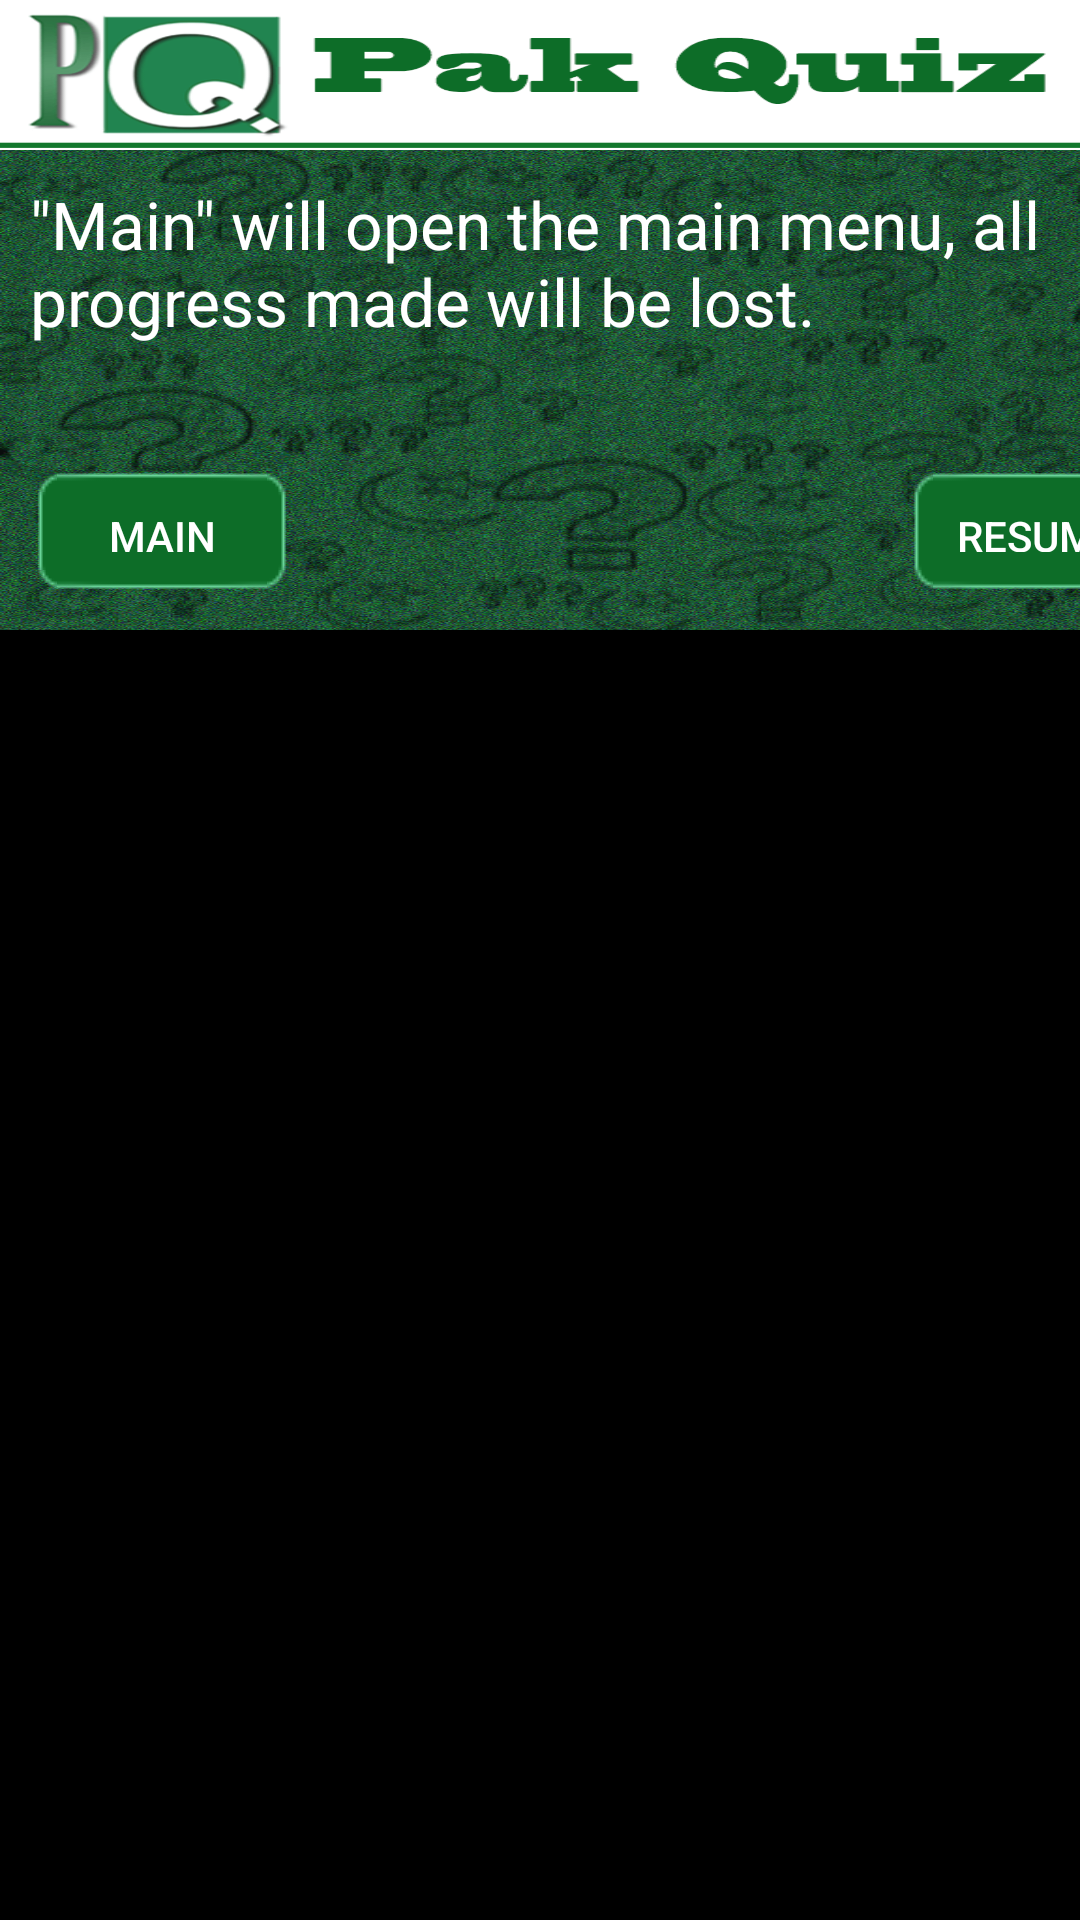

Layout XML and referenced resources for this Android screen:
<!-- AndroidManifest.xml: application theme AppFullScreenTheme -->
<!-- res/layout/scend_screen_dialog.xml -->
<?xml version="1.0" encoding="utf-8"?>

<LinearLayout xmlns:android="http://schemas.android.com/apk/res/android"
    android:orientation="vertical"
    android:layout_width="wrap_content"
    android:layout_height="wrap_content"
    android:layout_gravity="center">

    <ImageView
        android:layout_width="match_parent"
        android:layout_height="50dp"
        android:background="@drawable/dialog_title"
        android:contentDescription="@string/describe_dialog_title"
        />

    <RelativeLayout
        android:layout_width="400dp"
        android:layout_height="160dp"
        android:background="@drawable/activity_bg"
        android:splitMotionEvents="false">

        <TextView
            android:layout_width="match_parent"
            android:layout_height="wrap_content"
            android:layout_margin="10dp"
            android:textColor="@android:color/white"
            android:text="@string/scend_dialog"
            android:textSize="22sp"/>


            <Button
                android:id="@+id/mainBtn"
                android:layout_width="88dp"
                android:layout_height="45dp"
                android:background="@drawable/custom_button"
                android:text="@string/go_to_main"
                android:textColor="@android:color/white"
                style="?android:attr/borderlessButtonStyle"
                android:layout_alignParentBottom="true"
                android:layout_alignParentLeft="true"
                android:layout_alignParentStart="true"
                android:layout_marginBottom="10dp"
                android:layout_marginLeft="10dp"
                android:layout_marginStart="10dp"/>

            <Button
                android:id="@+id/resumeBtn"
                android:layout_width="88dp"
                android:layout_height="45dp"
                android:background="@drawable/custom_button"
                android:text="@string/resume_game"
                android:textColor="@android:color/white"
                style="?android:attr/borderlessButtonStyle"
                android:layout_alignParentRight="true"
                android:layout_alignParentEnd="true"
                android:layout_alignParentBottom="true"
                android:layout_marginEnd="10dp"
                android:layout_marginRight="10dp"
                android:layout_marginBottom="10dp"
                />



    </RelativeLayout>

</LinearLayout>
<!-- resources referenced by this layout -->
<resources>
  <!-- drawable activity_bg: png bitmap (drawable-mdpi, 464134 bytes) -->
  <!-- drawable custom_button (drawable) -->
  <?xml version="1.0" encoding="utf-8"?>
  
  <selector xmlns:android="http://schemas.android.com/apk/res/android">
      <item android:drawable="@drawable/pressed"
          android:state_pressed="true"/>
      <item android:drawable="@drawable/def"
          android:state_focused="true"/>
      <item android:drawable="@drawable/def2"/>
  </selector>
  <!-- drawable dialog_title: png bitmap (drawable, 14267 bytes) -->
  <string name="describe_dialog_title">pak quiz</string>
  <string name="go_to_main">Main</string>
  <string name="resume_game">Resume</string>
  <string name="scend_dialog">\"Main\" will open the main menu, all progress made will be lost.</string>
  <style name="AppFullScreenTheme" parent="Theme.AppCompat.Light.NoActionBar">
          <item name="android:windowNoTitle">true</item>
          <item name="android:windowActionBar">false</item>
          <item name="android:windowFullscreen">true</item>
          <item name="android:windowContentOverlay">@null</item>
          <item name="android:windowBackground">@android:color/black</item>
      </style>
</resources>
